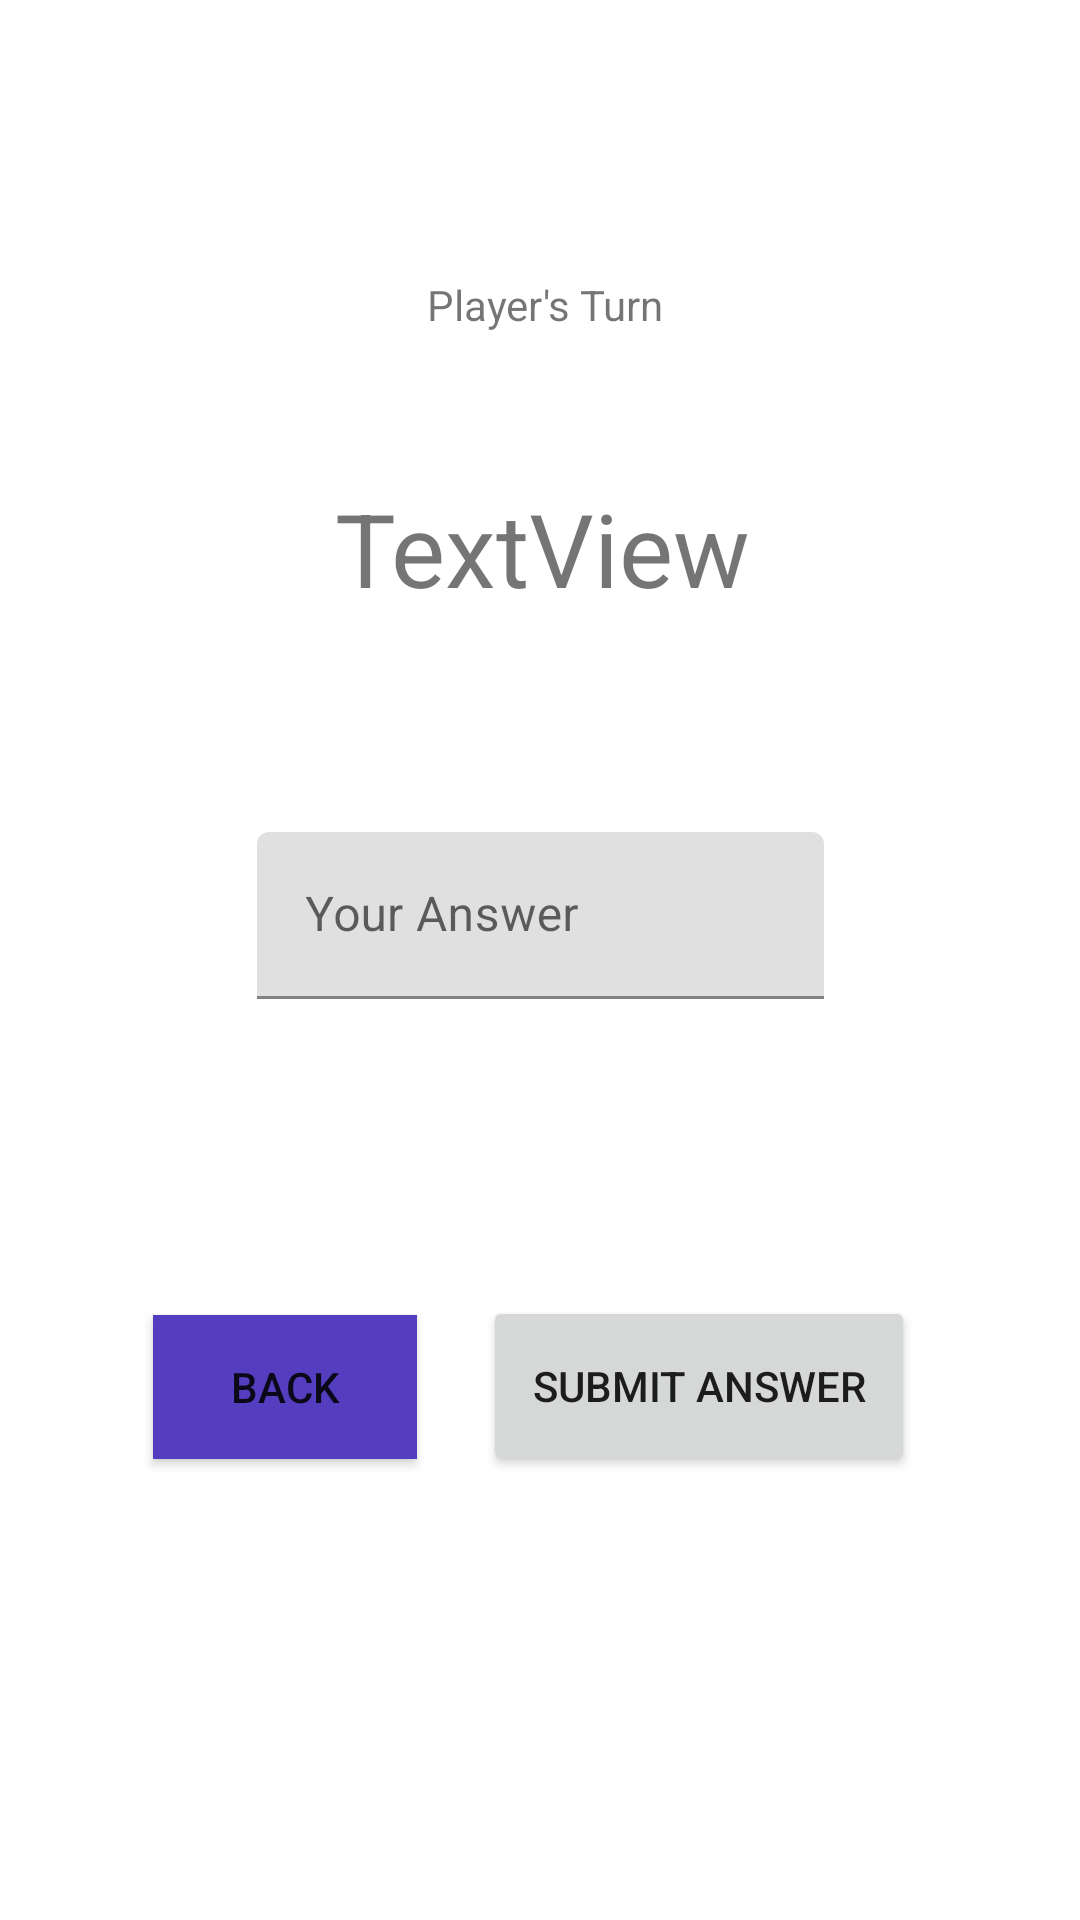

This screen was rendered from an Android layout file. Write that file and the resources it references.
<!-- AndroidManifest.xml: application theme Theme.Adv160421093Week2 -->
<!-- res/layout/fragment_game.xml -->
<?xml version="1.0" encoding="utf-8"?>
<FrameLayout xmlns:android="http://schemas.android.com/apk/res/android"
    xmlns:app="http://schemas.android.com/apk/res-auto"
    xmlns:tools="http://schemas.android.com/tools"
    android:layout_width="match_parent"
    android:layout_height="match_parent"
    tools:context=".GameFragment">

    
    <androidx.constraintlayout.widget.ConstraintLayout
        android:layout_width="match_parent"
        android:layout_height="match_parent">

        <TextView
            android:id="@+id/txtTurn"
            android:layout_width="wrap_content"
            android:layout_height="wrap_content"
            android:layout_marginStart="160dp"
            android:layout_marginTop="92dp"
            android:layout_marginEnd="160dp"
            android:text="Player's Turn"
            app:layout_constraintEnd_toEndOf="parent"
            app:layout_constraintHorizontal_bias="0.454"
            app:layout_constraintStart_toStartOf="parent"
            app:layout_constraintTop_toTopOf="parent" />

        <Button
            android:id="@+id/btnBack"
            android:layout_width="wrap_content"
            android:layout_height="wrap_content"
            android:layout_marginStart="68dp"
            android:layout_marginTop="104dp"
            android:layout_marginEnd="22dp"
            android:background="#543DBF"
            android:text="BACK"
            app:icon="?attr/actionModeCloseDrawable"
            app:layout_constraintEnd_toStartOf="@+id/btnSubmit"
            app:layout_constraintStart_toStartOf="parent"
            app:layout_constraintTop_toBottomOf="@+id/textInputLayout2" />

        <Button
            android:id="@+id/btnSubmit"
            android:layout_width="144dp"
            android:layout_height="60dp"
            android:layout_marginTop="432dp"
            android:layout_marginEnd="72dp"
            android:text="submit answer"
            app:layout_constraintEnd_toEndOf="parent"
            app:layout_constraintHorizontal_bias="1.0"
            app:layout_constraintStart_toEndOf="@+id/btnBack"
            app:layout_constraintTop_toTopOf="parent" />

        <TextView
            android:id="@+id/txtQuestion"
            android:layout_width="wrap_content"
            android:layout_height="wrap_content"
            android:layout_marginStart="138dp"
            android:layout_marginTop="160dp"
            android:layout_marginEnd="136dp"
            android:text="TextView"
            android:textSize="34sp"
            app:layout_constraintEnd_toEndOf="parent"
            app:layout_constraintStart_toStartOf="parent"
            app:layout_constraintTop_toTopOf="parent" />

        <com.google.android.material.textfield.TextInputLayout
            android:id="@+id/textInputLayout2"
            android:layout_width="189dp"
            android:layout_height="57dp"
            android:layout_marginStart="16dp"
            android:layout_marginTop="72dp"
            android:layout_marginEnd="16dp"
            app:layout_constraintEnd_toEndOf="parent"
            app:layout_constraintStart_toStartOf="parent"
            app:layout_constraintTop_toBottomOf="@+id/txtQuestion">

            <com.google.android.material.textfield.TextInputEditText
                android:id="@+id/txtAnswer"
                android:layout_width="match_parent"
                android:layout_height="wrap_content"
                android:hint="Your Answer" />
        </com.google.android.material.textfield.TextInputLayout>
    </androidx.constraintlayout.widget.ConstraintLayout>

</FrameLayout>
<!-- resources referenced by this layout -->
<resources>
  <style name="Theme.Adv160421093Week2" parent="Theme.MaterialComponents.DayNight.DarkActionBar">
          
          <item name="colorPrimary">@color/purple_500</item>
          <item name="colorPrimaryVariant">@color/purple_700</item>
          <item name="colorOnPrimary">@color/white</item>
          
          <item name="colorSecondary">@color/teal_200</item>
          <item name="colorSecondaryVariant">@color/teal_700</item>
          <item name="colorOnSecondary">@color/black</item>
          
          <item name="android:statusBarColor">?attr/colorPrimaryVariant</item>
          
      </style>
  <!-- not gathered from this repository: default colours our renderer supplied (Android Studio template values) -->
  <color name="purple_500">#FF6200EE</color>
  <color name="purple_700">#FF3700B3</color>
  <color name="teal_200">#FF03DAC5</color>
  <color name="teal_700">#FF018786</color>
  <color name="black">#FF000000</color>
  <color name="white">#FFFFFFFF</color>
</resources>
